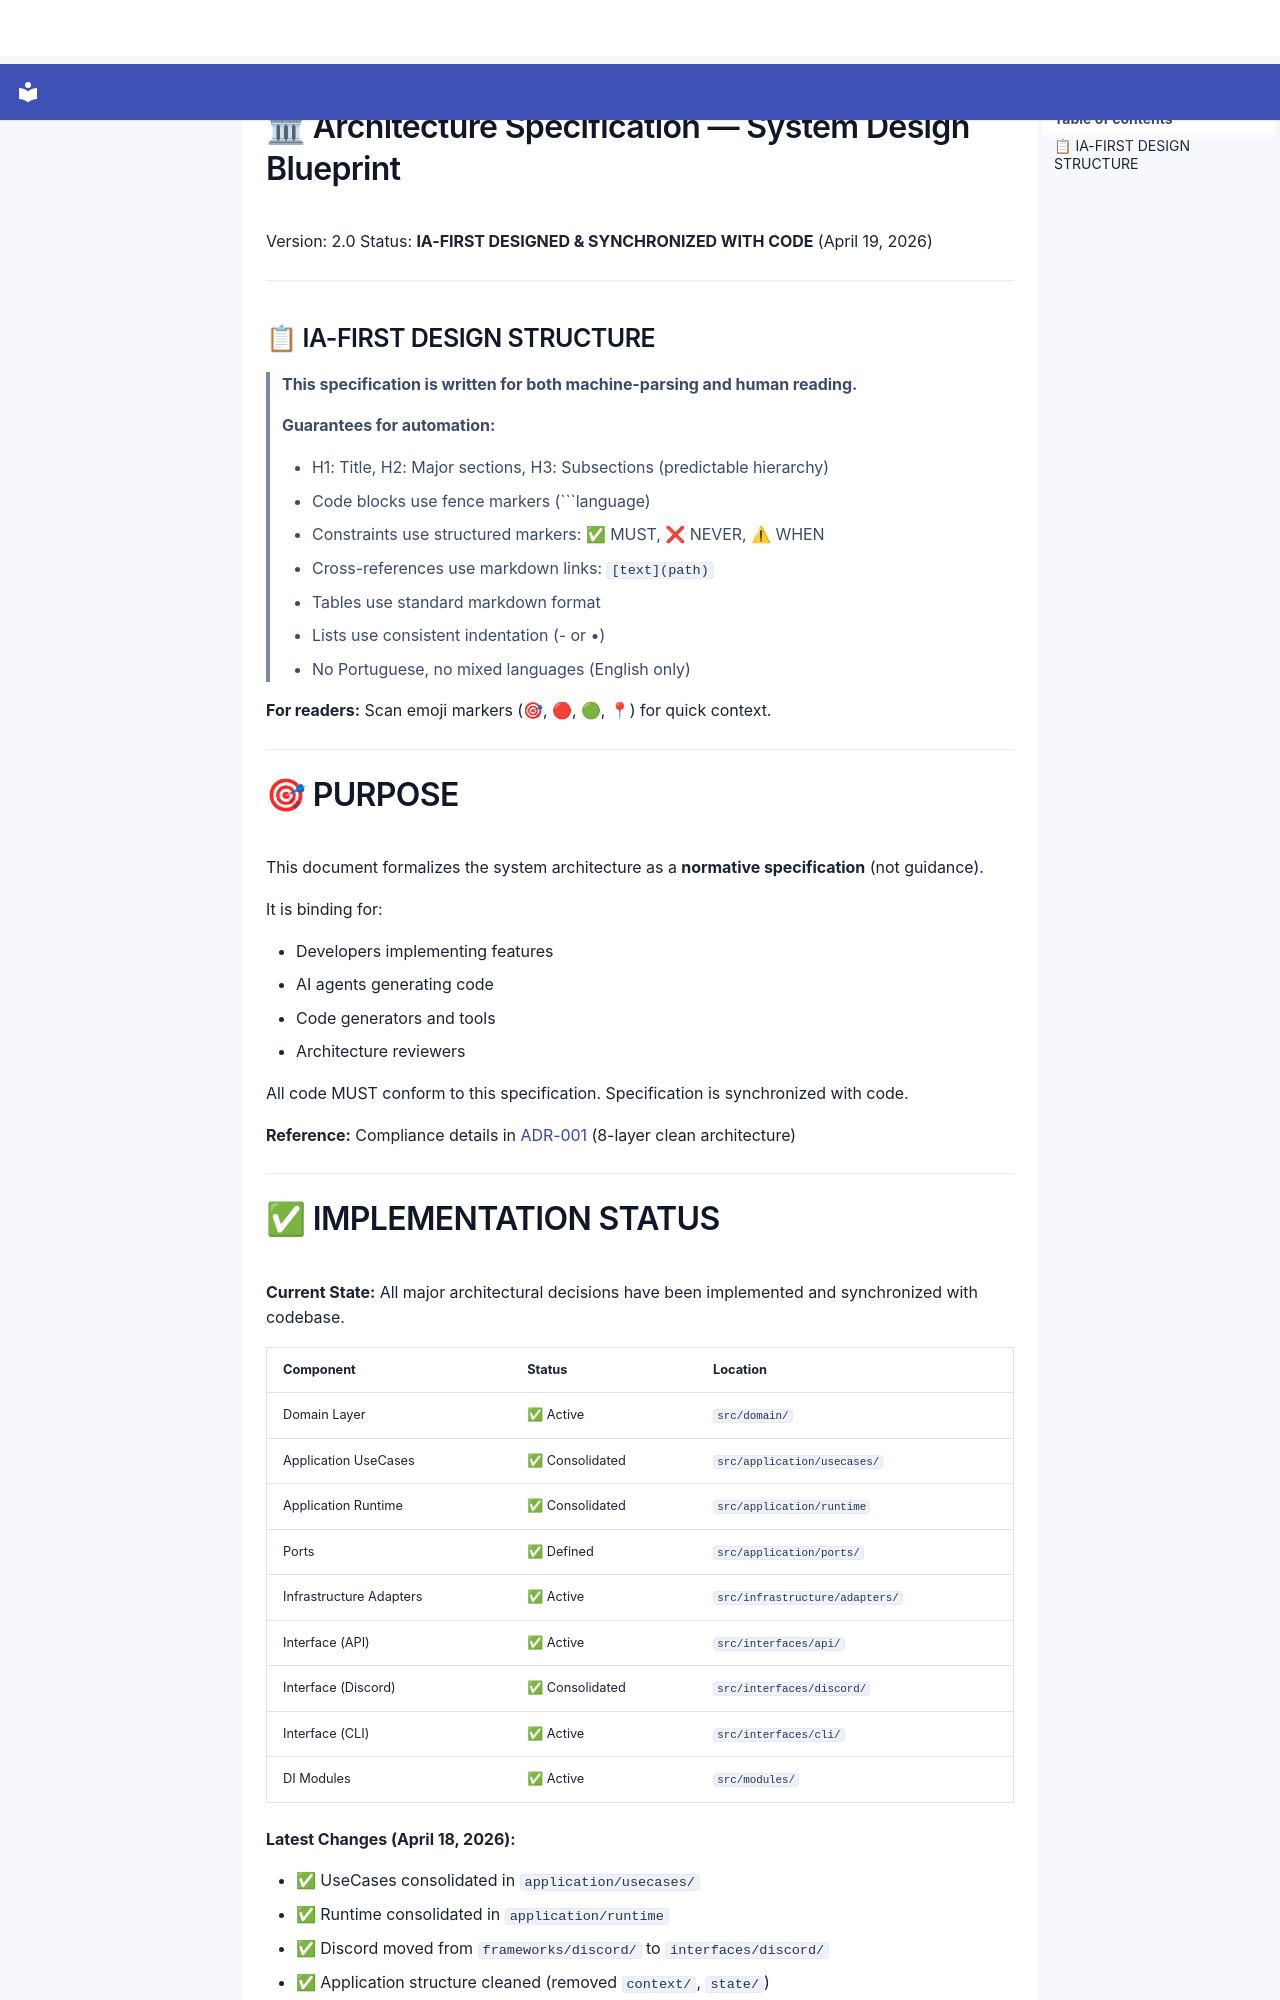

repository: SergioLacerda/providence · page: spec/canonical/specifications/architecture/index.html · generator: mkdocs

# 🏛 Architecture Specification — System Design Blueprint

Version: 2.0
Status: **IA-FIRST DESIGNED & SYNCHRONIZED WITH CODE** (April 19, 2026)

---

## 📋 IA-FIRST DESIGN STRUCTURE

> **This specification is written for both machine-parsing and human reading.**
>
> **Guarantees for automation:**
>
> - H1: Title, H2: Major sections, H3: Subsections (predictable hierarchy)
> - Code blocks use fence markers (```language)
> - Constraints use structured markers: ✅ MUST, ❌ NEVER, ⚠ WHEN
> - Cross-references use markdown links: `[text](path)`
> - Tables use standard markdown format
> - Lists use consistent indentation (- or •)
> - No Portuguese, no mixed languages (English only)

**For readers:** Scan emoji markers (🎯, 🔴, 🟢, 📍) for quick context.

---

# 🎯 PURPOSE

This document formalizes the system architecture as a **normative specification** (not guidance).

It is binding for:

- Developers implementing features
- AI agents generating code
- Code generators and tools
- Architecture reviewers

All code MUST conform to this specification. Specification is synchronized with code.

**Reference:** Compliance details in [ADR-001](spec/decisions/ADR-001-clean-architecture-8-layer.md) (8-layer clean architecture)

---
